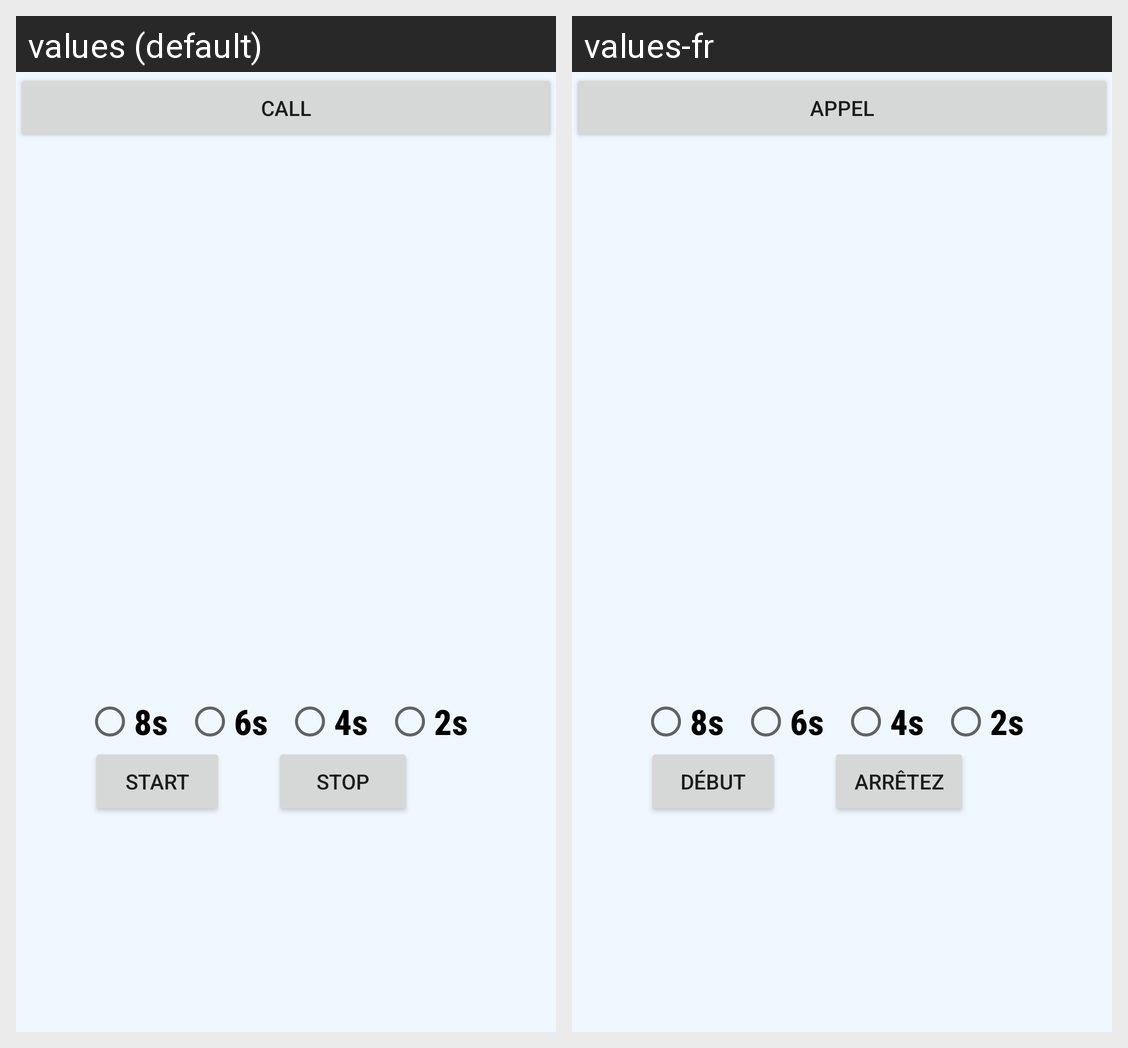

Translations of the strings shown on this Android screen, per locale in the grid:
Android screen res/layout/fragment_ali.xml rendered under 2 locales, left to right: values (default), values-fr. Device: Nexus 5 (rendered at 1080×1920; each locale shown at half size, 540×960, under a caption strip naming it); theme AppTheme.
Strings drawn on this screen, with the default value and each locale's value (text and hints the layout hard-codes, and strings that could not be matched under every locale, appear in the picture but are not listed):

ibrahimTxtCall
  values: Call
  values-fr: Appel

ibrahimTxtStart
  values: Start
  values-fr: Début

ibrahimTxtStop
  values: Stop
  values-fr: Arrêtez

ibrahimTxtSpeed8s
  values: 8s
  values-fr: 8s

ibrahimTxtSpeed6s
  values: 6s
  values-fr: 6s

ibrahimTxtSpeed4s
  values: 4s
  values-fr: 4s

ibrahimTxtSpeed2s
  values: 2s
  values-fr: 2s
